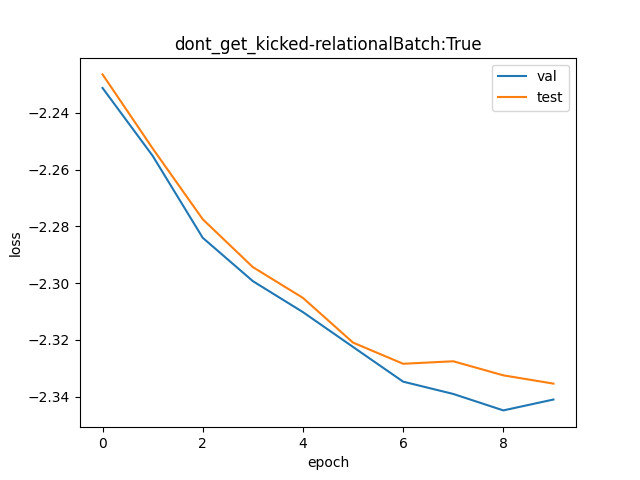

Values plotted in this chart, from the file beside it:
val, test
0.1074, 0.1079
0.1049, 0.1051
0.1019, 0.1025
0.1003, 0.1008
0.09924, 0.09974
0.09803, 0.09818
0.09684, 0.09745
0.09642, 0.09754
0.09586, 0.09706
0.09623, 0.09677
